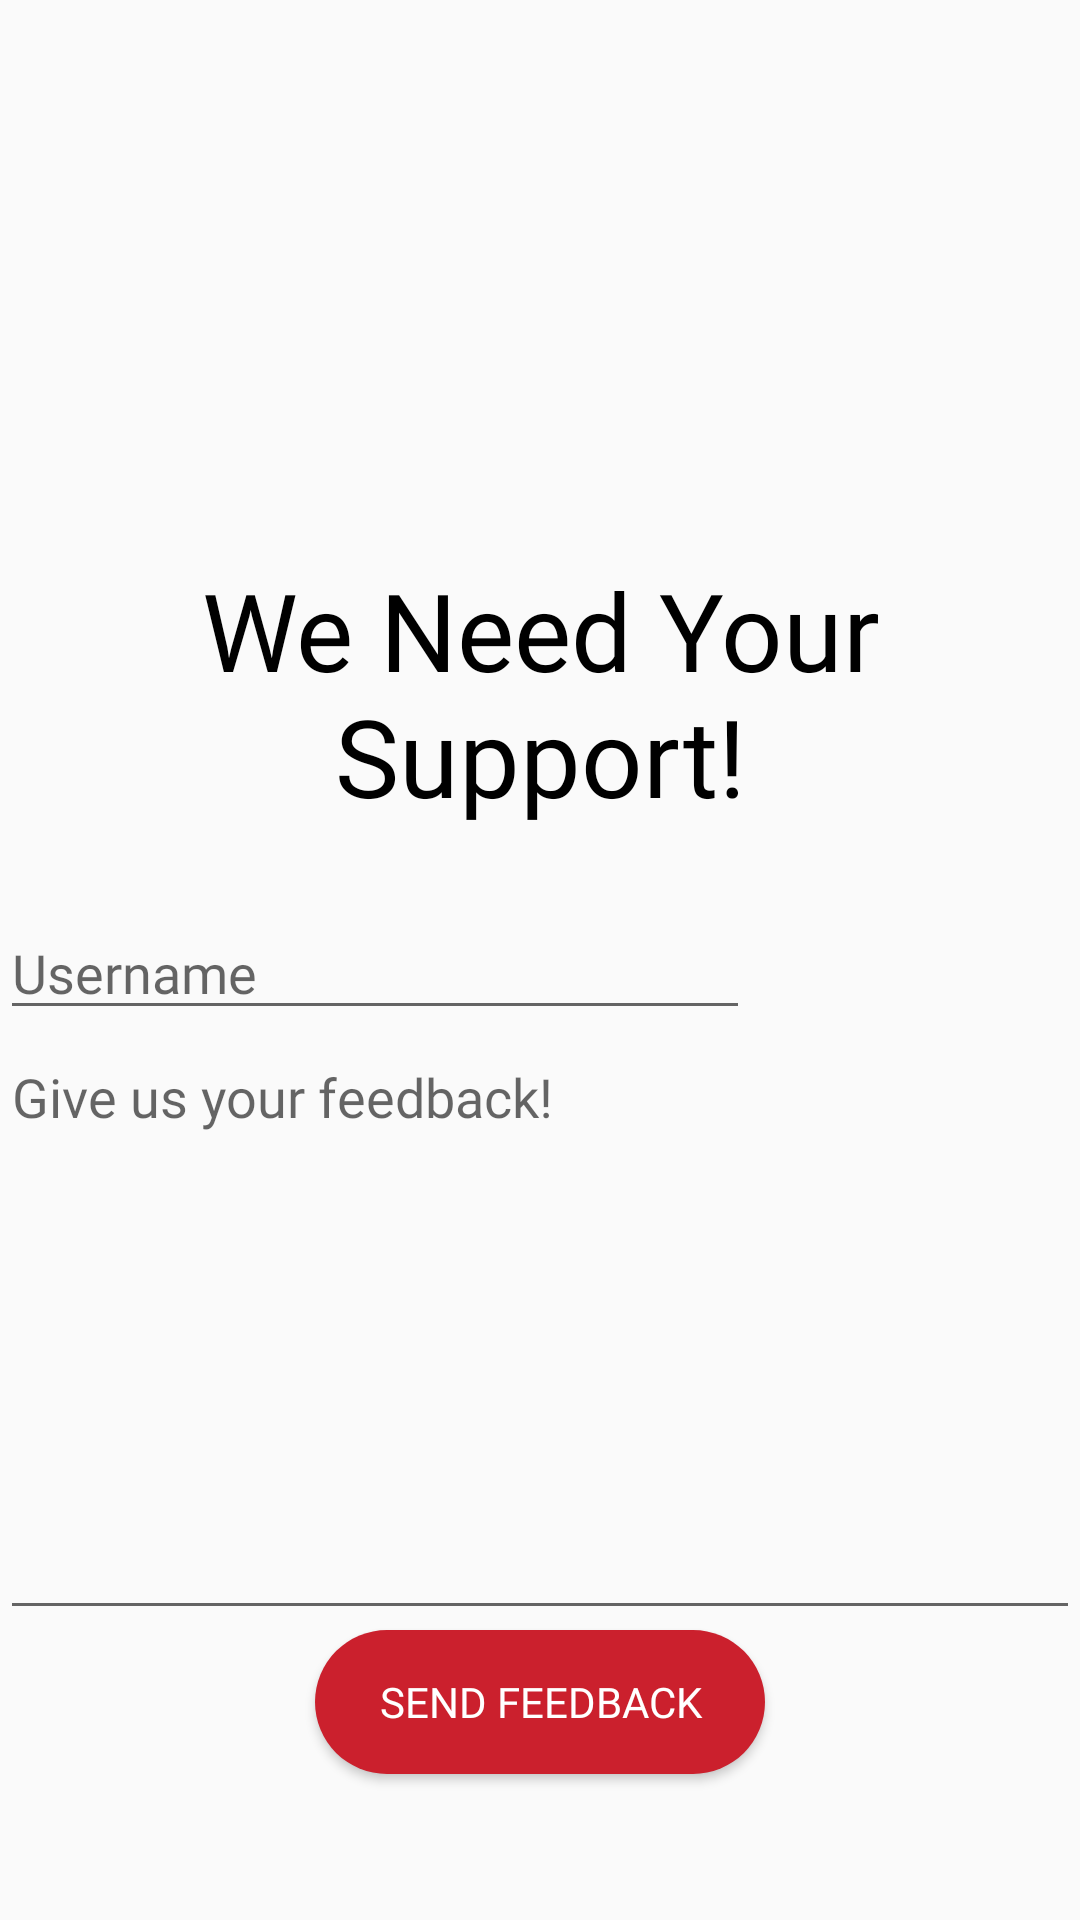

Android layout source for this screen:
<!-- AndroidManifest.xml: application theme Theme.FastTable -->
<!-- res/layout/activity_file_feedback.xml -->
<?xml version="1.0" encoding="utf-8"?>
<LinearLayout xmlns:android="http://schemas.android.com/apk/res/android"
    xmlns:app="http://schemas.android.com/apk/res-auto"
    xmlns:tools="http://schemas.android.com/tools"
    android:layout_width="match_parent"
    android:layout_height="match_parent"
    android:orientation="vertical"
    tools:context=".FileFeedback">


    <ImageView
        android:id="@+id/iv_feed"
        android:layout_width="160dp"
        android:layout_height="160dp"
        android:layout_gravity="right"
        android:layout_marginTop="20sp"
        android:layout_marginRight="20sp"
        app:srcCompat="@drawable/feedbacks" />

    <TextView
        android:id="@+id/tv_feedback"
        android:layout_width="wrap_content"
        android:layout_height="102dp"
        android:fontFamily="@font/montserrat_bold"
        android:gravity="center"
        android:text="We Need Your Support!"
        android:textColor="#000000"
        android:textSize="36sp" />

    <EditText
        android:id="@+id/username"
        android:layout_width="250dp"
        android:layout_height="wrap_content"
        android:layout_marginTop="20sp"
        android:hint="Username"
        android:fontFamily="@font/montserrat"/>

    <EditText
        android:id="@+id/feedback"
        android:layout_width="match_parent"
        android:layout_height="200dp"
        android:ems="10"
        android:gravity="start|top"
        android:hint="Give us your feedback!"
        android:fontFamily="@font/montserrat"
        android:inputType="textMultiLine" />

    <Button
        android:id="@+id/btn_feedback"
        android:layout_width="150dp"
        android:layout_height="wrap_content"
        android:layout_gravity="center"
        android:background="@drawable/button"
        android:text="Send FeedBack"
        android:fontFamily="@font/montserrat_bold"
        android:textColor="#FFFFFF" />


</LinearLayout>
<!-- resources referenced by this layout -->
<resources>
  <!-- drawable button (drawable) -->
  <?xml version="1.0" encoding="utf-8"?>
  <shape xmlns:android="http://schemas.android.com/apk/res/android">
      <solid
          android:color="#CB202D"/>
      <corners android:radius="40dp"/>
  </shape>
  <style name="Theme.FastTable" parent="Theme.AppCompat.Light.DarkActionBar">
          
          <item name="colorPrimary">#cb202d</item>
          <item name="colorPrimaryDark">#7f0000</item>
          <item name="colorAccent">#f05545</item>
          
      </style>
</resources>
